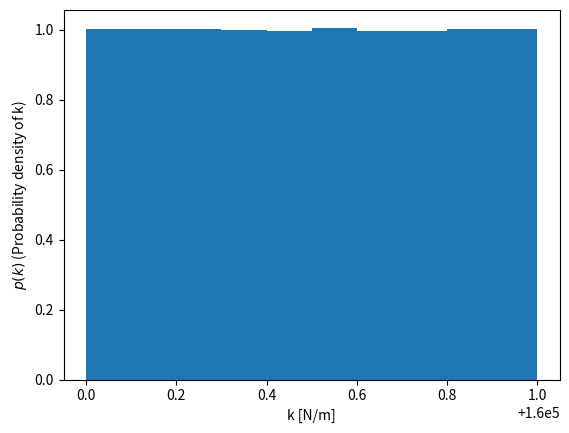
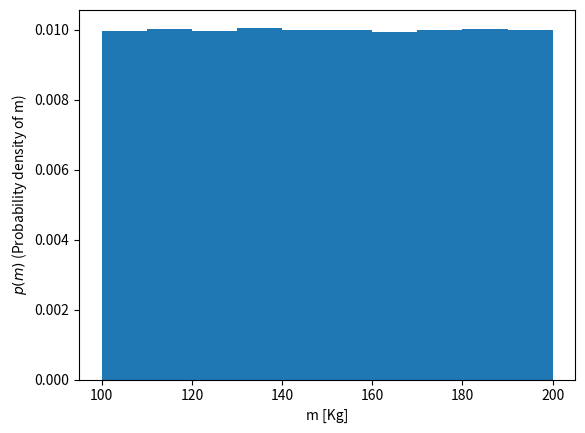
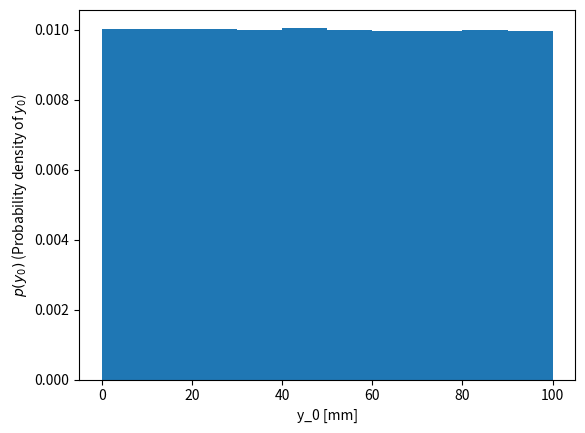
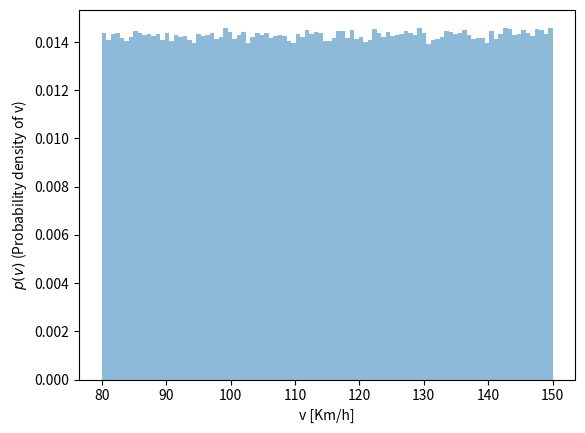
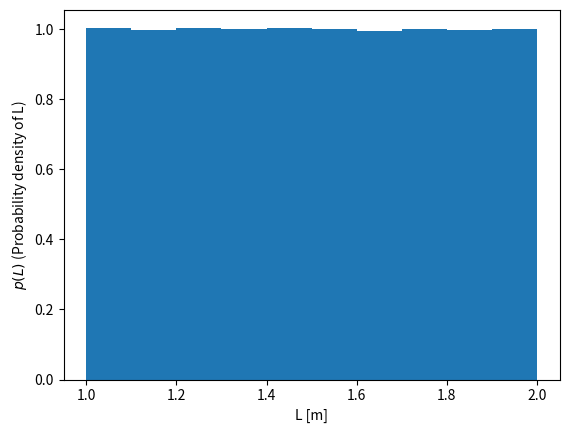
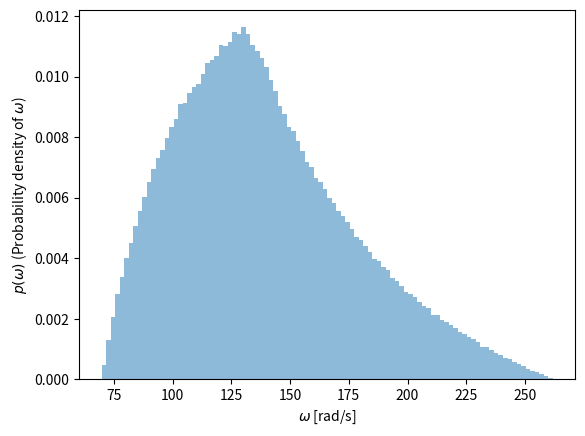
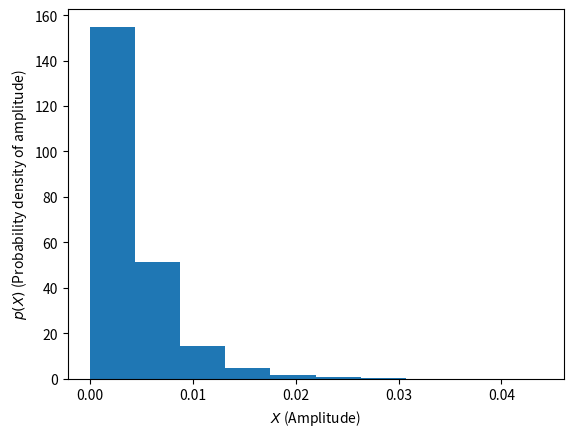
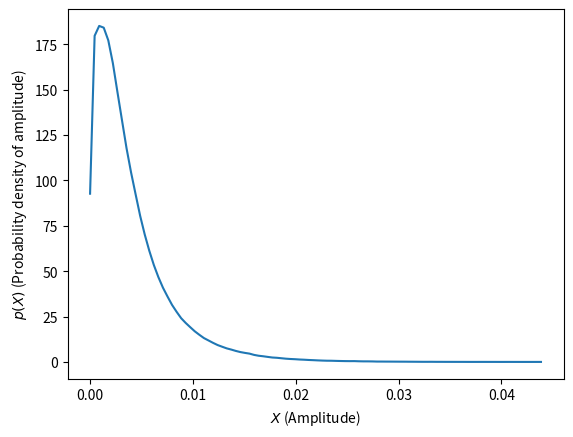

Write the Python code that produced these figures, in order.
#!/usr/bin/env python3
# -*- coding: utf-8 -*-
"""
Created on Wed Sep 28 16:20:08 2022

[redacted]

[redacted]
"""
"""
IDMI310-22
Introducción a la cuantificación de incertidumbres en Ingeniería
Magister en Ingeniería Mecánica y Materiales
Facultad de ciencias de la ingeniería
Universidad Austral de Chile
________________________________________
Created on Mon Mar 28 11:33:01 2022


Example 1 [1]:
A 1 DOF system to illustrate a simple example of unicertainty propagation, an
example taken from [1] and use it according to GNU General Public License 
(see license a the UQ project file).

If you want to review Python basics you may check ref. [2] or another reference.


    
References:
[1] Bilionis,  Ilias . "Hands-On Activity 1.1: The Uncertainty Propagation Problem",
ME 539 - Introduction to Scientific Machine Learning at
https://github.com/PredictiveScienceLab/data-analytics-se#me-539----introduction-to-scientific-machine-learning    

[2] Bilionis,  Ilias . Preface — Introduction to Data Science for Mechanical Engineers (Lecture Book).”
https://purduemechanicalengineering.github.io/me-297-intro-to-data-science/index.html (accessed Sep. 28, 2022).


Assume that following information is known [1]:
    
k:trailer's equivalent stiffness coefficient----> Manufacturing uncertainty [159,999, 160,001] N/m

v:trailer speed---->Operating condition: [80, 150] km/hour

m: trailer's equivalent mass---->Loading condition:[100, 200] kg

road surface is modelled as a sinusoidal
y_0: rough road's amplitude---->Road condition: [0, 100] mm     

L: wavelength ---->Road condition: [1, 2] m


It would be assumed that each input variable is a random variable distributed uniformly.

One way to generate samples of a x random variable such as x~U([a,b)])(it means x is uniformly
distributed over the interval [a,b)] ), is based on a Z random variable such as Z~U([0,1)]) is:
                                                                       
     x= a+(b-a)Z 

"""

#Importing the required libraries  
import numpy as np
import matplotlib.pyplot as plt
from scipy import stats
#_______________________________________

# The number of samples we wish to take
num_samples = 1000000 #It would be the same result for higher values?

#Creating arrays to store the samples we will take

k_samples = np.ndarray((num_samples, ))  #k
m_samples= np.ndarray((num_samples, ))   #m

y0_samples= np.ndarray((num_samples, ))  #y_0
v_samples= np.ndarray((num_samples, ))   #v
lam_samples=np.ndarray((num_samples, ))  #L

omegas = np.ndarray((num_samples, ))

#Output (QoI: Quantity of interest)
Xs = np.ndarray((num_samples, ))    # To store the samples of Xs

#Sampling
for i in range(num_samples):
    k = 160000.0 + np.random.rand()                 # np.random.rand() samples a number uniformly between 0 and 1
    m = 100.0 + (200.0 - 100.0) * np.random.rand()  # Here we sample a random number in [100, 200]
    y0 = 0.0+ (100.0-0.0) * np.random.rand() * 1e-3              # Turning it to m
    v = (80.0 + (150.0 - 80.0) * np.random.rand()) * 1e3 / 3600.0 # Turning it to m/s
    lam = 1.0 + (2.0 - 1.0) * np.random.rand()   #[m]
    omega = 2.0 * np.pi * v / lam        #[rad/s]
    
    #Amplitude response for steady state condition [1]
    X = np.abs(k * y0 / (k - m * omega ** 2)) #[m]
    
    #Storing each sample:
    k_samples[i]=k
    m_samples[i]=m
    y0_samples[i]=y0
    v_samples[i]=v
    lam_samples[i]=lam

    omegas[i] = omega
    
    Xs[i] = X

# pdfs based on kernel density estimation

kernel = stats.gaussian_kde(Xs)
x_pts=np.linspace(Xs.min(),Xs.max(),100)
estimated_pdf=kernel.evaluate(x_pts)

##Plotting historgrams for each variable

# Plot the k samples
fig, ax = plt.subplots(dpi=150)
ax.hist(k_samples, density=True)
ax.set_xlabel('k [N/m]')
ax.set_ylabel('$p(k)$ (Probability density of k)')

# Plot the m samples
fig, ax = plt.subplots(dpi=150)
ax.hist(m_samples, density=True)
ax.set_xlabel('m [Kg]')
ax.set_ylabel('$p(m)$ (Probability density of m)')    

# Plot the y0 samples
fig, ax = plt.subplots(dpi=150)
ax.hist(y0_samples*1e3, density=True)
ax.set_xlabel('y_0 [mm]')
ax.set_ylabel('$p(y_0)$ (Probability density of $y_0$)')    

# Plot the v samples
fig, ax = plt.subplots(dpi=150)
ax.hist(v_samples*3600.0/1e3, bins=100, alpha=0.5, density=True)
ax.set_xlabel('v [Km/h]')
ax.set_ylabel('$p(v)$ (Probability density of v)')    

# Plot the lam samples
fig, ax = plt.subplots(dpi=150)
ax.hist(lam_samples, density=True)
ax.set_xlabel('L [m]')
ax.set_ylabel('$p(L)$ (Probability density of L)')    


# Plot the angular velocity
fig, ax = plt.subplots(dpi=150)
ax.hist(omegas, bins=100, alpha=0.5, density=True)
ax.set_xlabel('$\omega$ [rad/s]')
ax.set_ylabel('$p(\omega)$ (Probability density of $\omega$)')

# Plot the amplitude response
fig, ax = plt.subplots(dpi=150)
ax.hist(Xs, density=True)
ax.set_xlabel('$X$ (Amplitude)')
ax.set_ylabel('$p(X)$ (Probability density of amplitude)')    

#Plot the pdf
fig, ax = plt.subplots(dpi=150)
ax.plot(x_pts,estimated_pdf)
ax.set_xlabel('$X$ (Amplitude)')
ax.set_ylabel('$p(X)$ (Probability density of amplitude)')